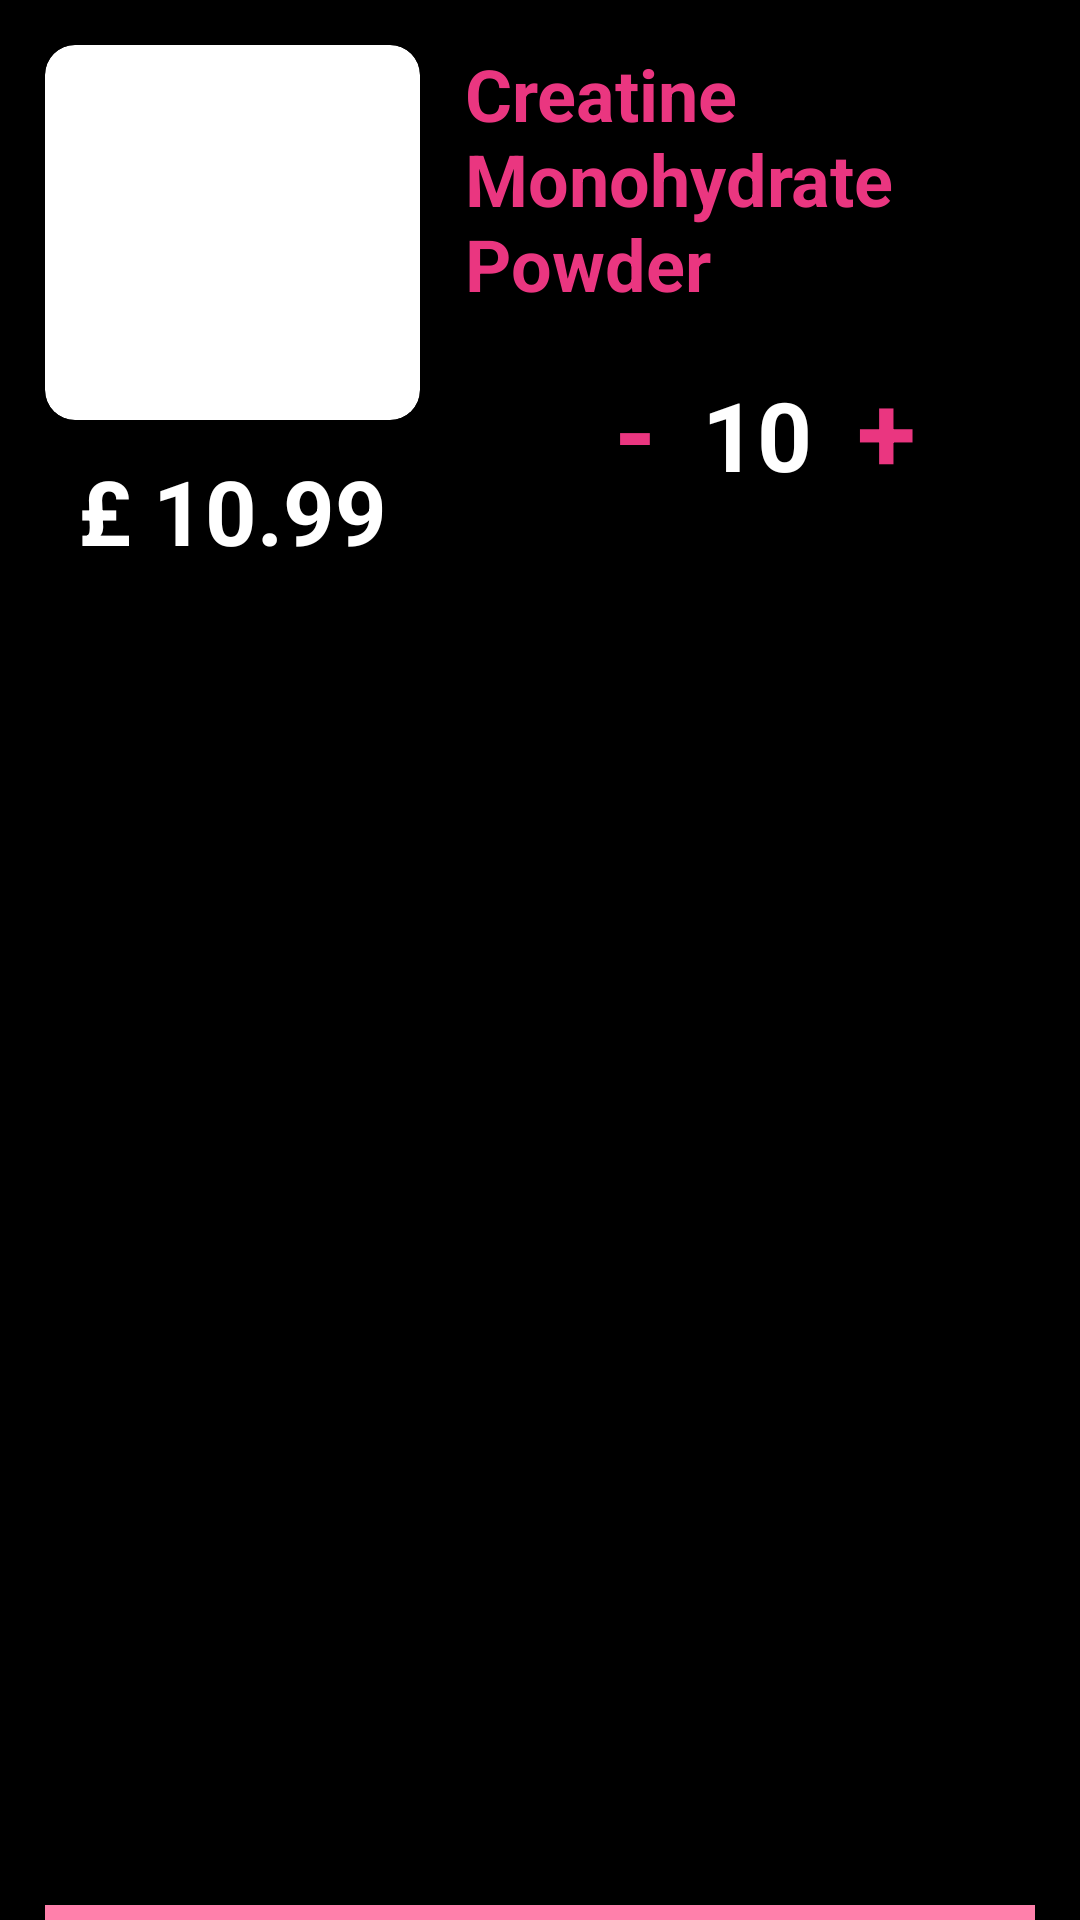

Here is an Android app screen rendered from its layout file. Give the layout XML and the strings, colors and styles it references.
<!-- AndroidManifest.xml: application theme Theme.Asteroid -->
<!-- res/layout/recycler_view_basket.xml -->
<?xml version="1.0" encoding="utf-8"?>
<FrameLayout
    xmlns:android="http://schemas.android.com/apk/res/android"
    xmlns:app="http://schemas.android.com/apk/res-auto"
    xmlns:tools="http://schemas.android.com/tools"
    android:layout_width="match_parent"
    android:layout_height="wrap_content"
    android:orientation="horizontal">

    <LinearLayout
        android:layout_width="match_parent"
        android:layout_height="wrap_content"
        android:orientation="horizontal"
        android:paddingLeft="15dp"
        android:paddingTop="15dp"
        android:paddingRight="15dp"
        android:paddingBottom="20dp">

        <LinearLayout
            android:layout_width="wrap_content"
            android:layout_height="wrap_content"
            android:orientation="vertical">

            <androidx.cardview.widget.CardView
                android:layout_width="wrap_content"
                android:layout_height="wrap_content"
                app:cardCornerRadius="10dp">

                <ImageView
                    android:id="@+id/imageBasket"
                    android:layout_width="125dp"
                    android:layout_height="125dp" />

            </androidx.cardview.widget.CardView>


            <androidx.constraintlayout.widget.ConstraintLayout
                android:layout_width="match_parent"
                android:layout_height="wrap_content"
                android:layout_marginTop="10dp">

                <TextView
                    android:id="@+id/tvFinalPriceBasket"
                    android:layout_width="wrap_content"
                    android:layout_height="wrap_content"
                    android:text="£ 10.99"
                    android:textColor="@color/white"
                    android:textSize="30sp"
                    android:textStyle="bold"
                    app:layout_constraintEnd_toEndOf="parent"
                    app:layout_constraintStart_toStartOf="parent"
                    app:layout_constraintTop_toTopOf="parent" />
            </androidx.constraintlayout.widget.ConstraintLayout>


        </LinearLayout>


        <LinearLayout
            android:layout_width="wrap_content"
            android:layout_height="wrap_content"
            android:layout_marginLeft="15dp"
            android:orientation="vertical"
            android:gravity="center">

            <TextView
                android:id="@+id/tvNameBasket"
                android:layout_width="wrap_content"
                android:layout_height="wrap_content"
                android:text="Creatine Monohydrate Powder"
                android:textColor="@color/pink"
                android:textSize="24sp"
                android:textStyle="bold" />

            <LinearLayout
                android:layout_width="wrap_content"
                android:layout_height="wrap_content"
                android:orientation="horizontal">

                <TextView
                    android:id="@+id/tvMinusBasket"
                    android:layout_width="wrap_content"
                    android:layout_height="wrap_content"
                    android:layout_marginLeft="10dp"
                    android:layout_marginTop="10dp"
                    android:padding="5dp"
                    android:text="-"
                    android:textColor="@color/pink"
                    android:textSize="36sp"
                    android:textStyle="bold" />

                <TextView
                    android:id="@+id/tvQuantityBasket"
                    android:layout_width="wrap_content"
                    android:layout_height="wrap_content"
                    android:layout_marginLeft="10dp"
                    android:layout_marginTop="10dp"
                    android:layout_marginRight="10dp"
                    android:text="10"
                    android:textColor="@color/white"
                    android:textSize="32sp"
                    android:textStyle="bold" />

                <TextView
                    android:id="@+id/tvPlusBasket"
                    android:layout_width="wrap_content"
                    android:layout_height="wrap_content"
                    android:layout_marginTop="10dp"
                    android:padding="5dp"
                    android:text="+"
                    android:textColor="@color/pink"
                    android:textSize="36sp"
                    android:textStyle="bold" />

            </LinearLayout>

        </LinearLayout>

    </LinearLayout>

    <TextView
        android:layout_width="match_parent"
        android:layout_height="5dp"
        android:layout_marginLeft="15dp"
        android:layout_marginRight="15dp"
        android:background="@color/pink100"
        android:layout_gravity="bottom"/>

</FrameLayout>
<!-- resources referenced by this layout -->
<resources>
  <color name="pink">#EA3680</color>
  <color name="pink100">#ff80ab</color>
  <color name="white">#FFFFFFFF</color>
  <style name="Theme.Asteroid" parent="Theme.Material3.DayNight.NoActionBar">
          
          
          <item name="android:windowBackground">@color/black</item>
  
          <item name="colorPrimary">@color/pink</item>
          <item name="colorAccent">@color/pink100</item>
          <item name="colorSecondaryContainer">@null</item>
          <item name="android:textColor">@color/pink</item>
          <item name="android:textSize">20sp</item>
  
          
          <item name="android:windowSoftInputMode">stateAlwaysVisible</item>
  
      </style>
  <color name="black">#FF000000</color>
</resources>
